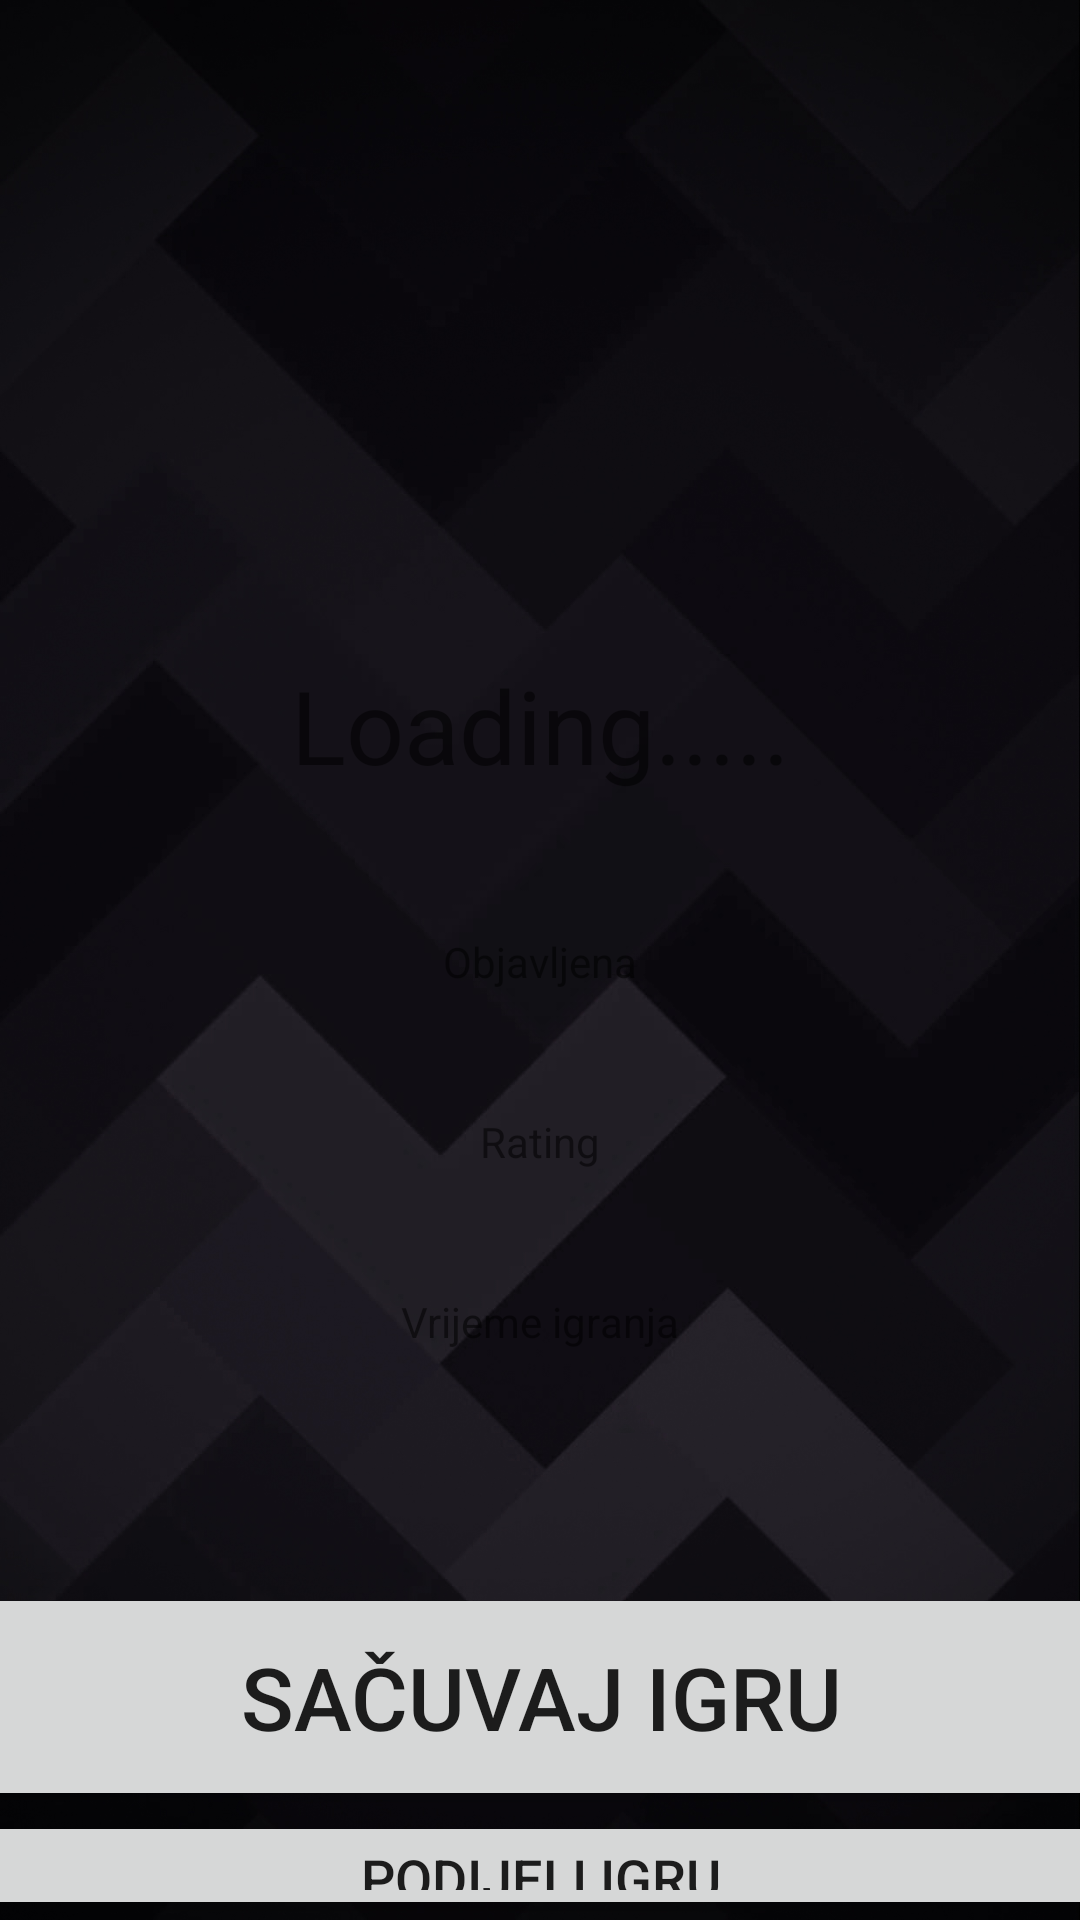

This screen was rendered from an Android layout file. Write that file and the resources it references.
<!-- AndroidManifest.xml: application theme Theme.APIProjekat -->
<!-- res/layout/activity_game_details.xml -->
<?xml version="1.0" encoding="utf-8"?>
<androidx.constraintlayout.widget.ConstraintLayout xmlns:android="http://schemas.android.com/apk/res/android"
    xmlns:app="http://schemas.android.com/apk/res-auto"
    xmlns:tools="http://schemas.android.com/tools"
    android:layout_width="match_parent"
    android:layout_height="match_parent"
    android:background="@drawable/pozadina"
    tools:context=".GameDetailsActivity">

    <LinearLayout
        android:layout_width="match_parent"
        android:layout_height="match_parent"
        android:orientation="vertical"
        tools:layout_editor_absoluteX="-16dp"
        tools:layout_editor_absoluteY="-92dp">

        <ImageView
            android:id="@+id/gamePhoto"
            android:layout_width="match_parent"
            android:layout_height="219dp"
            tools:srcCompat="@tools:sample/avatars" />

        <TextView
            android:id="@+id/name"
            android:layout_width="match_parent"
            android:layout_height="92dp"
            android:text="Loading....."
            android:textAlignment="center"
            android:textSize="34sp" />

        <androidx.constraintlayout.widget.ConstraintLayout
            android:layout_width="match_parent"
            android:layout_height="60dp">

            <TextView
                android:id="@+id/objavljena"
                android:layout_width="wrap_content"
                android:layout_height="wrap_content"
                android:layout_marginBottom="1dp"
                android:text="Objavljena"
                app:layout_constraintBottom_toTopOf="@+id/released"
                app:layout_constraintEnd_toEndOf="parent"
                app:layout_constraintStart_toStartOf="parent"
                app:layout_constraintTop_toTopOf="parent" />

            <TextView
                android:id="@+id/released"
                android:layout_width="match_parent"
                android:layout_height="40dp"
                android:textAlignment="center"
                android:textSize="20sp"
                app:layout_constraintBottom_toBottomOf="parent"
                app:layout_constraintEnd_toEndOf="parent"
                app:layout_constraintStart_toStartOf="parent"
                app:layout_constraintTop_toTopOf="parent"
                app:layout_constraintVertical_bias="1.0" />
        </androidx.constraintlayout.widget.ConstraintLayout>

        <androidx.constraintlayout.widget.ConstraintLayout
            android:layout_width="match_parent"
            android:layout_height="60dp">

            <TextView
                android:id="@+id/rejting"
                android:layout_width="wrap_content"
                android:layout_height="wrap_content"
                android:layout_marginBottom="1dp"
                android:text="Rating"
                app:layout_constraintBottom_toTopOf="@+id/gameRating"
                app:layout_constraintEnd_toEndOf="parent"
                app:layout_constraintStart_toStartOf="parent"
                app:layout_constraintTop_toTopOf="parent" />

            <TextView
                android:id="@+id/gameRating"
                android:layout_width="match_parent"
                android:layout_height="40dp"
                android:textAlignment="center"
                app:layout_constraintBottom_toBottomOf="parent"
                app:layout_constraintTop_toTopOf="parent"
                app:layout_constraintVertical_bias="0.975"
                tools:layout_editor_absoluteX="0dp" />

        </androidx.constraintlayout.widget.ConstraintLayout>

        <androidx.constraintlayout.widget.ConstraintLayout
            android:layout_width="match_parent"
            android:layout_height="60dp">

            <TextView
                android:id="@+id/vrijemeigranja"
                android:layout_width="wrap_content"
                android:layout_height="wrap_content"
                android:text="Vrijeme igranja"
                app:layout_constraintEnd_toEndOf="parent"
                app:layout_constraintStart_toStartOf="parent"
                app:layout_constraintTop_toTopOf="parent" />

            <TextView
                android:id="@+id/playtime"
                android:layout_width="match_parent"
                android:layout_height="40dp"
                android:textAlignment="center"
                android:textSize="20sp"
                app:layout_constraintBottom_toBottomOf="parent"
                app:layout_constraintEnd_toEndOf="parent"
                app:layout_constraintHorizontal_bias="0.0"
                app:layout_constraintStart_toStartOf="parent"
                app:layout_constraintTop_toBottomOf="@+id/vrijemeigranja"
                app:layout_constraintVertical_bias="1.0" />
        </androidx.constraintlayout.widget.ConstraintLayout>

        <androidx.constraintlayout.widget.ConstraintLayout
            android:layout_width="match_parent"
            android:layout_height="fill_parent">

            <Button
                android:id="@+id/share"
                android:layout_width="0dp"
                android:layout_height="0dp"
                android:text="PODIJELI IGRU"
                android:textSize="18sp"
                app:layout_constraintBottom_toBottomOf="parent"
                app:layout_constraintEnd_toEndOf="@+id/sacuvaj"
                app:layout_constraintStart_toStartOf="@+id/sacuvaj"
                app:layout_constraintTop_toBottomOf="@+id/sacuvaj" />

            <Button
                android:id="@+id/sacuvaj"
                android:layout_width="405dp"
                android:layout_height="76dp"
                android:text="@string/sacuvaj_igru"
                android:textSize="29sp"
                app:layout_constraintBottom_toBottomOf="parent"
                app:layout_constraintEnd_toEndOf="parent"
                app:layout_constraintStart_toStartOf="parent"
                app:layout_constraintTop_toTopOf="parent" />
        </androidx.constraintlayout.widget.ConstraintLayout>

    </LinearLayout>
</androidx.constraintlayout.widget.ConstraintLayout>
<!-- resources referenced by this layout -->
<resources>
  <!-- drawable pozadina: jpg bitmap (drawable, 180491 bytes) -->
  <string name="sacuvaj_igru">Sačuvaj igru</string>
  <style name="Theme.APIProjekat" parent="Theme.MaterialComponents.DayNight.DarkActionBar">
          
          <item name="colorPrimary">@color/purple_500</item>
          <item name="colorPrimaryVariant">@color/purple_700</item>
          <item name="colorOnPrimary">@color/white</item>
          
          <item name="colorSecondary">@color/teal_200</item>
          <item name="colorSecondaryVariant">@color/teal_700</item>
          <item name="colorOnSecondary">@color/black</item>
          
          <item name="android:statusBarColor" tools:targetApi="l">?attr/colorPrimaryVariant</item>
          
      </style>
  <!-- not gathered from this repository: default colours our renderer supplied (Android Studio template values) -->
  <color name="purple_500">#FF6200EE</color>
  <color name="purple_700">#FF3700B3</color>
  <color name="teal_200">#FF03DAC5</color>
  <color name="teal_700">#FF018786</color>
  <color name="black">#FF000000</color>
  <color name="white">#FFFFFFFF</color>
</resources>
